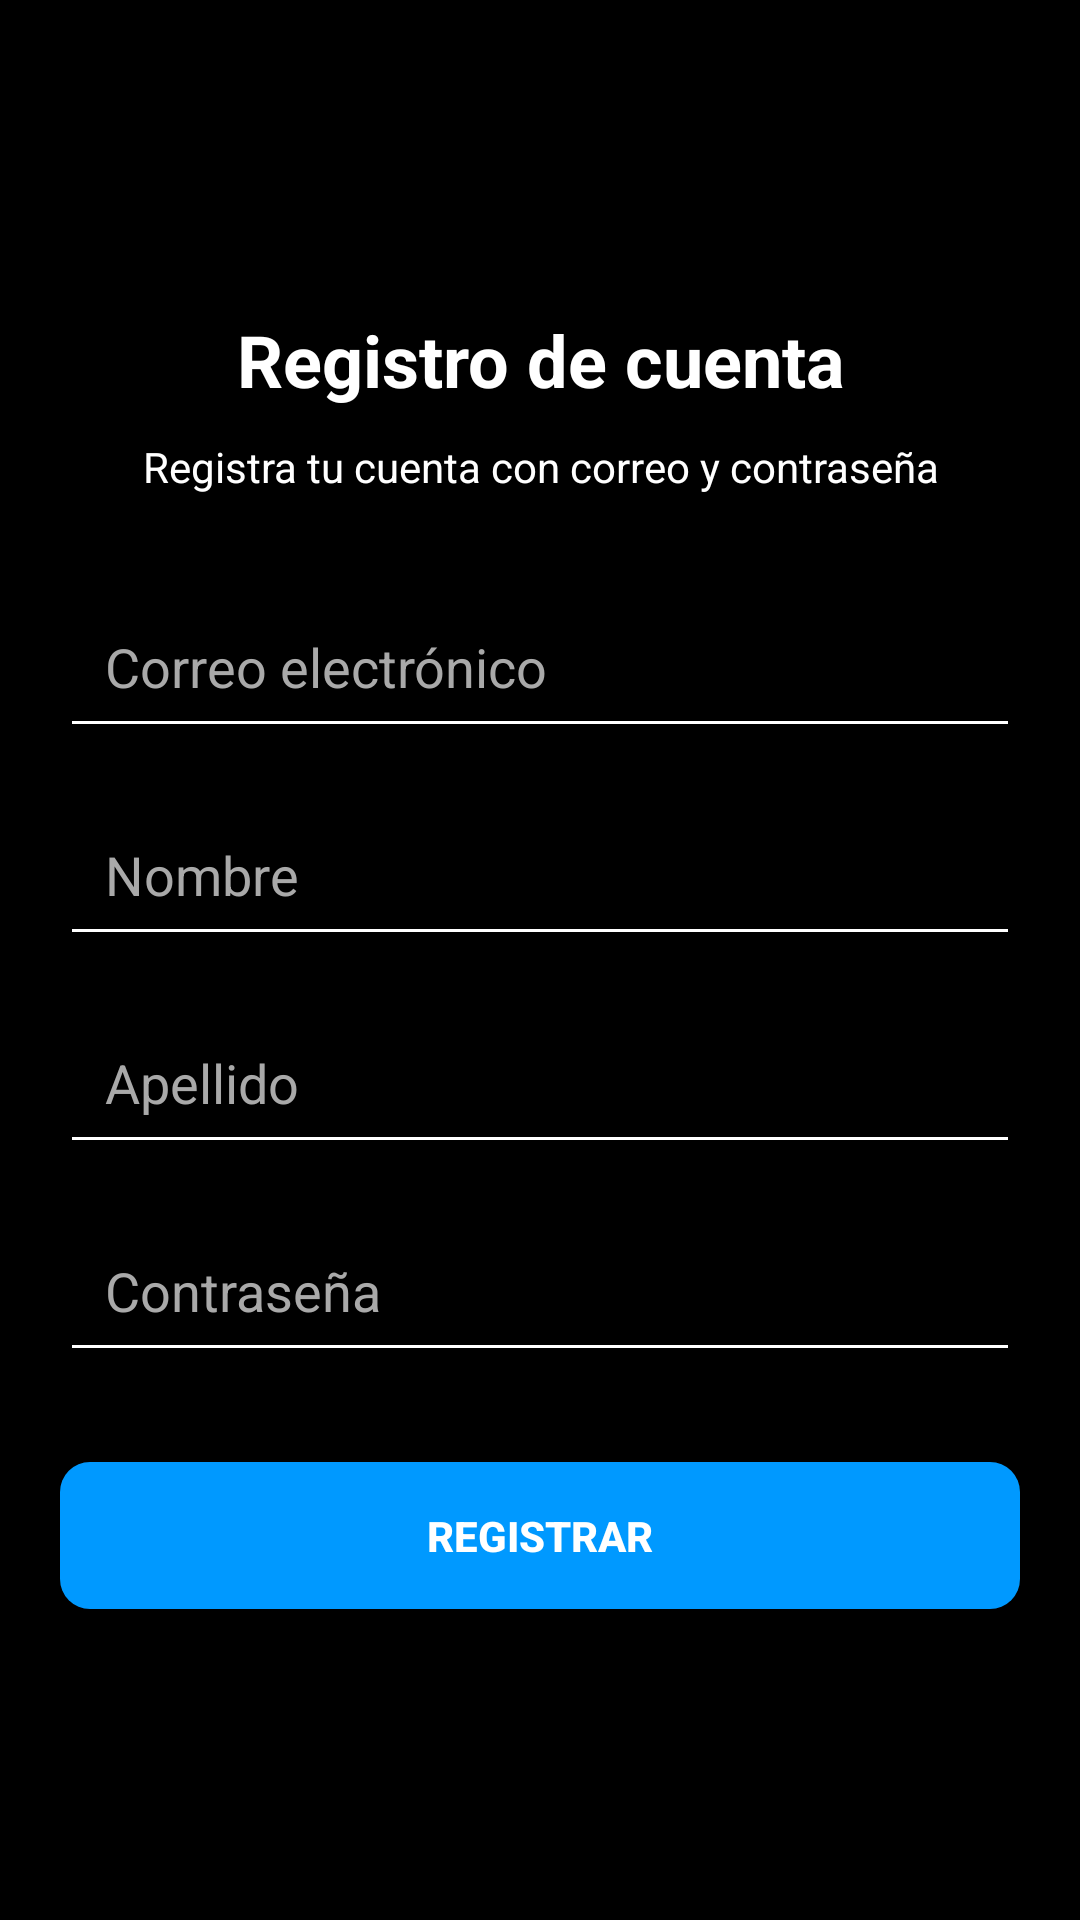

The Android layout XML behind this screen, and the referenced resources:
<!-- AndroidManifest.xml: application theme Theme.AppCRPM -->
<!-- res/layout/activity_registro.xml -->
<?xml version="1.0" encoding="utf-8"?>
<LinearLayout
    xmlns:android="http://schemas.android.com/apk/res/android"
    android:layout_width="match_parent"
    android:layout_height="match_parent"
    android:orientation="vertical"
    android:padding="20dp"
    android:gravity="center"
    android:background="#000000">

    <TextView
        android:id="@+id/tv_main_title"
        android:layout_width="wrap_content"
        android:layout_height="wrap_content"
        android:text="Registro de cuenta"
        android:textSize="24sp"
        android:textColor="#FFFFFF"
        android:textStyle="bold"
        android:gravity="center"
        android:layout_marginBottom="10dp" />

    <TextView
        android:id="@+id/tv_subtitle"
        android:layout_width="wrap_content"
        android:layout_height="wrap_content"
        android:text="Registra tu cuenta con correo y contraseña"
        android:textSize="14sp"
        android:textColor="#FFFFFF"
        android:gravity="center"
        android:layout_marginBottom="30dp" />

    <EditText
        android:id="@+id/registro_email"
        android:layout_width="match_parent"
        android:layout_height="wrap_content"
        android:hint="Correo electrónico"
        android:padding="15dp"
        android:textColor="#FFFFFF"
        android:textColorHint="#A9A9A9"
        android:layout_marginBottom="15dp"
        android:inputType="textEmailAddress"/>

    <EditText
        android:id="@+id/registro_nombre"
        android:layout_width="match_parent"
        android:layout_height="wrap_content"
        android:hint="Nombre"
        android:padding="15dp"
        android:textColor="#FFFFFF"
        android:textColorHint="#A9A9A9"
        android:layout_marginBottom="15dp"
        android:inputType="textPersonName"/>

    <EditText
        android:id="@+id/registro_apellido"
        android:layout_width="match_parent"
        android:layout_height="wrap_content"
        android:hint="Apellido"
        android:padding="15dp"
        android:textColor="#FFFFFF"
        android:textColorHint="#A9A9A9"
        android:layout_marginBottom="15dp"
        android:inputType="textPersonName"/>

    <EditText
        android:id="@+id/registro_password"
        android:layout_width="match_parent"
        android:layout_height="wrap_content"
        android:hint="Contraseña"
        android:padding="15dp"
        android:textColor="#FFFFFF"
        android:textColorHint="#A9A9A9"
        android:layout_marginBottom="30dp"
        android:inputType="textPassword"/>

    <Button
        android:id="@+id/btn_registroCuenta"
        android:layout_width="match_parent"
        android:layout_height="wrap_content"
        android:text="Registrar"
        android:textColor="#FFFFFF"
        android:background="@drawable/rectangle_shape_bg"
        android:padding="15dp"
        android:textStyle="bold"/>

</LinearLayout>
<!-- resources referenced by this layout -->
<resources>
  <!-- drawable rectangle_shape_bg (drawable) -->
  <?xml version="1.0" encoding="utf-8"?>
  <shape xmlns:android="http://schemas.android.com/apk/res/android">
      <solid android:color="@color/lightBlue"/>
      <corners android:radius="10dp"/>
  </shape>
  <style name="Theme.AppCRPM" parent="Base.Theme.AppCRPM" />
  <color name="lightBlue">#09f</color>
  <style name="Base.Theme.AppCRPM" parent="Theme.AppCompat.Light.DarkActionBar">
          
          <item name="colorPrimary">@color/lightBlue</item>
          <item name="colorSecondary">@color/grey</item>
          <item name="android:colorControlHighlight">@color/white</item>
          <item name="android:colorControlNormal">@color/white</item>
      </style>
  <color name="grey">#BDBDBD</color>
  <color name="white">#FFFFFFFF</color>
</resources>
